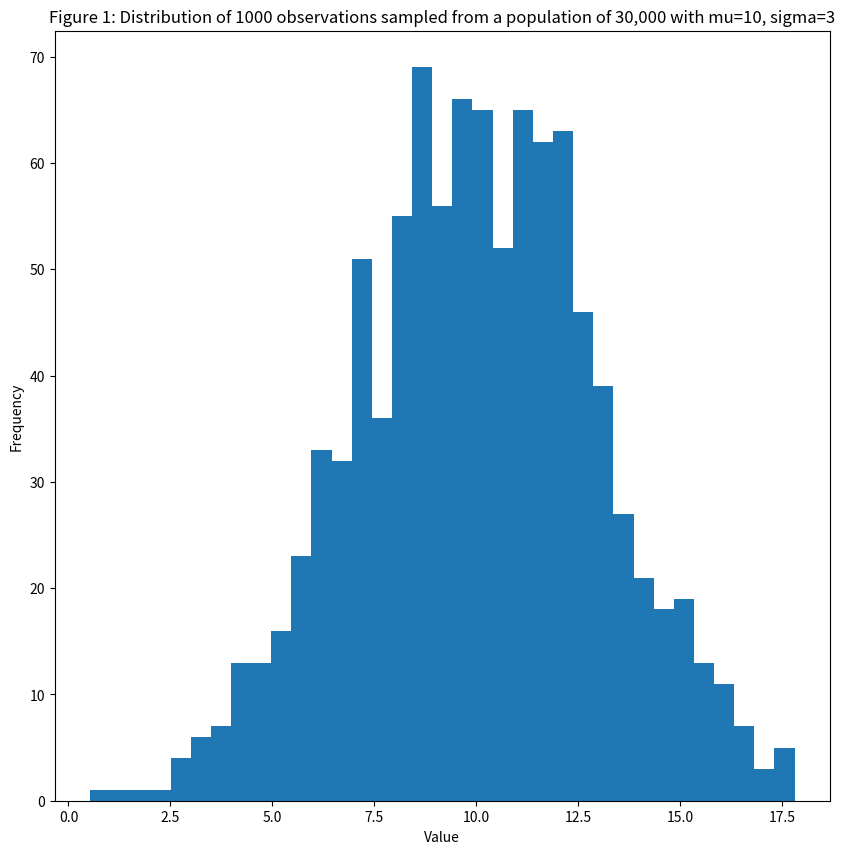

The matplotlib source for this figure:
import numpy as np
import matplotlib.pyplot as plt

mod1 = lambda t: np.random.normal(10, 3, t)

#Form a population of 30,000 individual, with average=10 and scale=3
population = mod1(30000)
#Assume we are only able to observe 1,000 of these individuals.
observation = population[np.random.randint(0, 30000, 1000)]

fig = plt.figure(figsize=(10, 10))
ax = fig.add_subplot(1, 1, 1)
ax.hist( observation,bins=35,)
ax.set_xlabel("Value")
ax.set_ylabel("Frequency")
ax.set_title("Figure 1: Distribution of 1000 observations sampled from a population of 30,000 with mu=10, sigma=3")
plt.show()
mu_obs=observation.mean()
print(mu_obs)